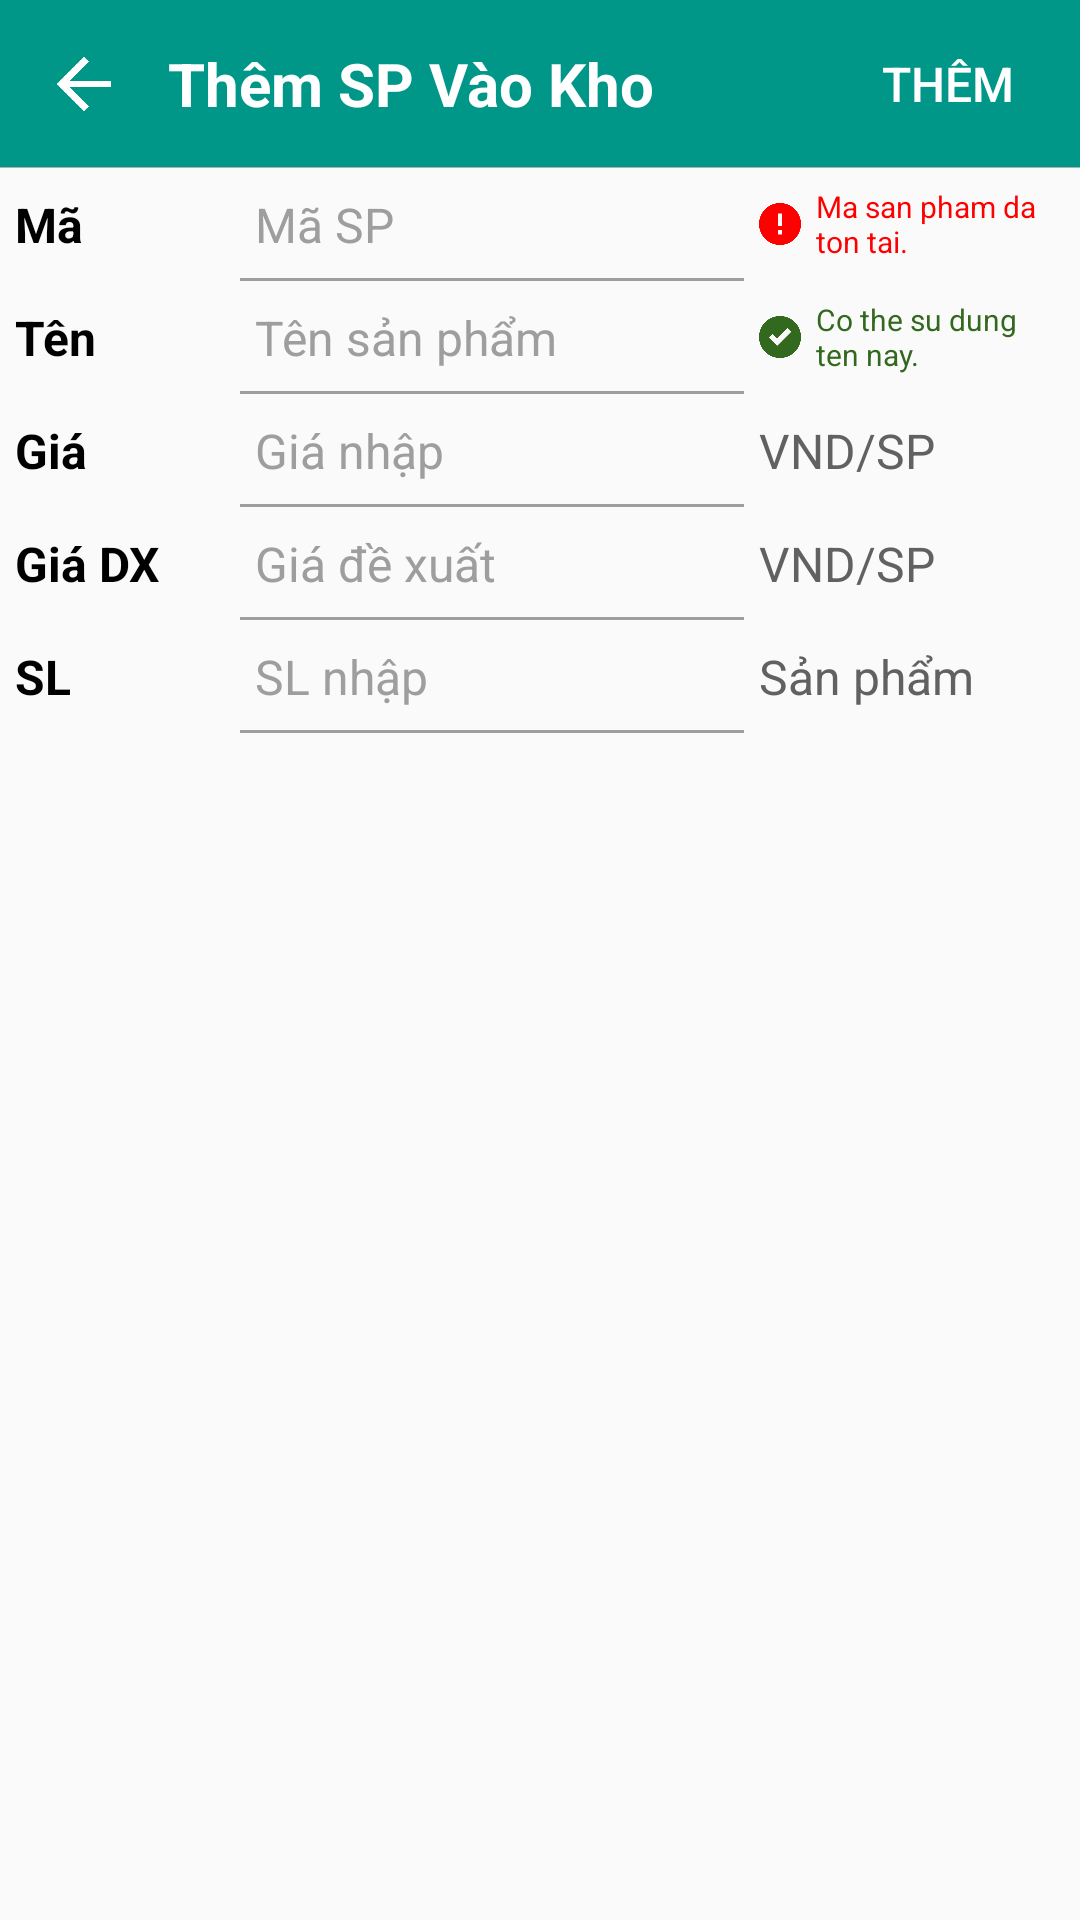

Reconstruct the res/layout file that produces this screen, plus the resources it refers to.
<!-- AndroidManifest.xml: application theme AppTheme -->
<!-- res/layout/activity_them_spkho.xml -->
<?xml version="1.0" encoding="utf-8" ?>
<LinearLayout xmlns:android="http://schemas.android.com/apk/res/android"
    android:layout_width="match_parent"
    android:layout_height="match_parent"
    android:orientation="vertical">

    <LinearLayout
        android:layout_width="match_parent"
        android:layout_height="56dp"
        android:background="@color/colorPrimary"
        android:orientation="vertical">

        <LinearLayout
            android:layout_width="match_parent"
            android:layout_height="0dp"
            android:layout_weight="1"
            android:background="@color/colorPrimary"
            android:orientation="horizontal">

            <ImageView
                android:id="@+id/iv_back"
                android:layout_width="56dp"
                android:layout_height="56dp"
                android:clickable="true"
                android:onClick="onClick"
                android:padding="@dimen/button_image_padding"
                android:src="@drawable/ic_back"
                android:tint="@color/white" />

            <TextView
                android:id="@+id/tv_title"
                android:layout_width="0dp"
                android:layout_height="match_parent"
                android:layout_weight="1"
                android:ellipsize="end"
                android:gravity="center_vertical"
                android:maxLines="1"
                android:text="@string/them_sp_vao_kho"
                android:textColor="@color/white"
                android:textSize="20.0sp"
                android:textStyle="bold" />

            <Button
                android:id="@+id/btn_them"
                android:layout_width="wrap_content"
                android:layout_height="match_parent"
                android:background="#00000000"
                android:clickable="true"
                android:gravity="center"
                android:onClick="onClick"
                android:text="@string/them"
                android:textAllCaps="true"
                android:textColor="@drawable/selector_top_bar_tint_color"
                android:textSize="16.0sp" />
        </LinearLayout>

        <View
            android:layout_width="match_parent"
            android:layout_height="1px"
            android:background="#ffb1b1b1" />
    </LinearLayout>

    <ScrollView
        android:id="@id/frame"
        android:layout_width="match_parent"
        android:layout_height="0dp"
        android:layout_weight="1">

        <LinearLayout
            android:layout_width="match_parent"
            android:layout_height="wrap_content"
            android:orientation="vertical">

            <LinearLayout
                android:id="@+id/ll_ma_sp"
                android:layout_width="match_parent"
                android:layout_height="wrap_content"
                android:orientation="horizontal">

                <TextView
                    android:layout_width="80dp"
                    android:layout_height="match_parent"
                    android:gravity="center_vertical"
                    android:padding="5dp"
                    android:text="@string/ma"
                    android:textColor="@color/black"
                    android:textSize="16sp"
                    android:textStyle="bold" />

                <EditText
                    android:id="@+id/edt_ma_sp"
                    style="@style/edittext"
                    android:layout_width="0dp"
                    android:layout_height="match_parent"
                    android:layout_weight="1.5"
                    android:hint="@string/ma_sp"
                    android:singleLine="true" />

                <LinearLayout
                    android:layout_width="0dp"
                    android:layout_height="match_parent"
                    android:layout_weight="1">

                    <ImageView
                        android:id="@+id/iv_ma_sp_info"
                        android:layout_width="24dp"
                        android:layout_height="24dp"
                        android:layout_gravity="center"
                        android:padding="5dp"
                        android:src="@drawable/ic_warning"
                        android:tint="@color/red" />

                    <TextView
                        android:id="@+id/tv_ma_sp_info"
                        android:layout_width="0dp"
                        android:layout_height="match_parent"
                        android:layout_weight="1"
                        android:gravity="center_vertical"
                        android:paddingRight="5dp"
                        android:text="Ma san pham da ton tai."
                        android:textColor="@color/red"
                        android:textSize="10sp" />
                </LinearLayout>
            </LinearLayout>

            <LinearLayout
                android:id="@+id/ll_ten_sp"
                android:layout_width="match_parent"
                android:layout_height="wrap_content"
                android:orientation="horizontal">

                <TextView
                    android:layout_width="80dp"
                    android:layout_height="match_parent"
                    android:gravity="center_vertical"
                    android:padding="5dp"
                    android:text="@string/ten"
                    android:textColor="@color/black"
                    android:textSize="16sp"
                    android:textStyle="bold" />

                <EditText
                    android:id="@+id/edt_ten_sp"
                    style="@style/edittext"
                    android:layout_width="0dp"
                    android:layout_height="match_parent"
                    android:layout_weight="1.5"
                    android:hint="@string/ten_sp"
                    android:singleLine="true" />

                <LinearLayout
                    android:layout_width="0dp"
                    android:layout_height="match_parent"
                    android:layout_weight="1">

                    <ImageView
                        android:id="@+id/iv_ten_sp_info"
                        android:layout_width="24dp"
                        android:layout_height="24dp"
                        android:layout_gravity="center"
                        android:padding="5dp"
                        android:src="@drawable/ic_success"
                        android:tint="#ff33691e" />

                    <TextView
                        android:id="@+id/tv_ten_sp_info"
                        android:layout_width="0dp"
                        android:layout_height="match_parent"
                        android:layout_weight="1"
                        android:gravity="center_vertical"
                        android:paddingRight="5dp"
                        android:text="Co the su dung ten nay."
                        android:textColor="#ff33691e"
                        android:textSize="10sp" />
                </LinearLayout>
            </LinearLayout>

            <LinearLayout
                android:layout_width="match_parent"
                android:layout_height="wrap_content"
                android:orientation="horizontal">

                <TextView
                    android:layout_width="80dp"
                    android:layout_height="match_parent"
                    android:gravity="center_vertical"
                    android:padding="5dp"
                    android:text="@string/gia"
                    android:textColor="@color/black"
                    android:textSize="16sp"
                    android:textStyle="bold" />

                <EditText
                    android:id="@+id/edt_gia_nhap"
                    style="@style/edittext"
                    android:layout_width="0dp"
                    android:layout_height="match_parent"
                    android:layout_weight="1.5"
                    android:hint="@string/gia_nhap"
                    android:inputType="numberSigned"
                    android:maxLength="16"
                    android:maxLines="1"
                    android:singleLine="true" />

                <TextView
                    android:layout_width="0dp"
                    android:layout_height="match_parent"
                    android:layout_weight="1"
                    android:gravity="center_vertical"
                    android:padding="5dp"
                    android:text="VND/SP"
                    android:textColor="#ff616161"
                    android:textSize="16sp" />
            </LinearLayout>

            <LinearLayout
                android:layout_width="match_parent"
                android:layout_height="wrap_content"
                android:orientation="horizontal">

                <TextView
                    android:layout_width="80dp"
                    android:layout_height="match_parent"
                    android:gravity="center_vertical"
                    android:padding="5dp"
                    android:text="@string/giadx"
                    android:textColor="@color/black"
                    android:textSize="16sp"
                    android:textStyle="bold" />

                <EditText
                    android:id="@+id/edt_gia_de_xuat"
                    style="@style/edittext"
                    android:layout_width="0dp"
                    android:layout_height="match_parent"
                    android:layout_weight="1.5"
                    android:hint="@string/gia_de_xuat"
                    android:inputType="numberSigned"
                    android:maxLength="16"
                    android:maxLines="1"
                    android:singleLine="true" />

                <TextView
                    android:layout_width="0dp"
                    android:layout_height="match_parent"
                    android:layout_weight="1"
                    android:gravity="center_vertical"
                    android:padding="5dp"
                    android:text="VND/SP"
                    android:textColor="#ff616161"
                    android:textSize="16sp" />
            </LinearLayout>

            <LinearLayout
                android:id="@+id/ll_so_luong"
                android:layout_width="match_parent"
                android:layout_height="wrap_content"
                android:orientation="horizontal">

                <TextView
                    android:layout_width="80dp"
                    android:layout_height="match_parent"
                    android:gravity="center_vertical"
                    android:padding="5dp"
                    android:text="@string/sl"
                    android:textColor="@color/black"
                    android:textSize="16sp"
                    android:textStyle="bold" />

                <EditText
                    android:id="@+id/edt_sl_nhap"
                    style="@style/edittext"
                    android:layout_width="0dp"
                    android:layout_height="match_parent"
                    android:layout_weight="1.5"
                    android:hint="@string/sl_nhap"
                    android:inputType="numberSigned"
                    android:maxLength="16"
                    android:maxLines="1"
                    android:singleLine="true" />

                <TextView
                    android:layout_width="0dp"
                    android:layout_height="match_parent"
                    android:layout_weight="1"
                    android:gravity="center_vertical"
                    android:padding="5dp"
                    android:text="@string/san_pham"
                    android:textColor="#ff616161"
                    android:textSize="16sp" />
            </LinearLayout>

        </LinearLayout>

    </ScrollView>

</LinearLayout>
<!-- resources referenced by this layout -->
<resources>
  <color name="black">#000000</color>
  <color name="colorPrimary">#ff009688</color>
  <color name="red">#FF0000</color>
  <color name="white">#FFFFFF</color>
  <dimen name="button_image_padding">19dp</dimen>
  <!-- drawable ic_back: png bitmap (drawable-v24, 702 bytes) -->
  <!-- drawable ic_warning: png bitmap (drawable-v24, 2412 bytes) -->
  <!-- drawable selector_top_bar_tint_color (drawable) -->
  <?xml version="1.0" encoding="utf-8" ?>
  <selector xmlns:android="http://schemas.android.com/apk/res/android">
      <item android:color="@color/white" android:state_selected="true" />
      <item android:color="#ff4db6ac" android:state_pressed="true" />
      <item android:color="@color/white" />
  </selector>
  <string name="gia">Giá</string>
  <string name="gia_de_xuat">Giá đề xuất</string>
  <string name="gia_nhap">Giá nhập</string>
  <string name="giadx">Giá DX</string>
  <string name="ma">Mã</string>
  <string name="ma_sp">Mã SP</string>
  <string name="san_pham">Sản phẩm</string>
  <string name="sl">SL</string>
  <string name="sl_nhap">SL nhập</string>
  <string name="ten">Tên</string>
  <string name="ten_sp">Tên sản phẩm</string>
  <string name="them">Thêm</string>
  <string name="them_sp_vao_kho">Thêm SP Vào Kho</string>
  <style name="edittext">
          <item name="android:textSize">16sp</item>
          <item name="android:textColor">#ff111111</item>
          <item name="android:textColorHint">#ff9e9e9e</item>
          <item name="android:background">@drawable/selector_background_edittext</item>
          <item name="android:textCursorDrawable">@drawable/shape_cursor_edittext</item>
      </style>
  <style name="AppTheme" parent="Theme.AppCompat.Light.NoActionBar">
          
          <item name="colorPrimary">@color/colorPrimary</item>
          <item name="colorPrimaryDark">@color/colorPrimaryDark</item>
          <item name="colorAccent">@color/colorAccent</item>
      </style>
  <!-- drawable selector_background_edittext (drawable) -->
  <?xml version="1.0" encoding="utf-8" ?>
  <selector xmlns:android="http://schemas.android.com/apk/res/android">
      <item android:drawable="@drawable/layer_list_bg_edittext_focused" android:state_focused="true" />
      <item android:drawable="@drawable/layer_list_bg_edittext" />
  </selector>
  <!-- drawable shape_cursor_edittext (drawable) -->
  <?xml version="1.0" encoding="utf-8" ?>
  <shape xmlns:android="http://schemas.android.com/apk/res/android"
      android:shape="rectangle">
      <size android:width="1dp" />
      <solid android:color="@color/colorPrimary" />
  </shape>
  <color name="colorPrimaryDark">#00574B</color>
  <color name="colorAccent">#D81B60</color>
  <!-- drawable layer_list_bg_edittext_focused (drawable) -->
  <?xml version="1.0" encoding="utf-8" ?>
  <layer-list xmlns:android="http://schemas.android.com/apk/res/android">
      <item
          android:left="-2dp"
          android:right="-2dp"
          android:top="-2dp">
          <shape android:shape="rectangle">
              <solid android:color="#00ffffff" />
              <stroke
                  android:width="1dp"
                  android:color="@color/colorPrimary" />
              <padding
                  android:bottom="8dp"
                  android:left="5dp"
                  android:right="5dp"
                  android:top="8dp" />
          </shape>
      </item>
  </layer-list>
  <!-- drawable layer_list_bg_edittext (drawable) -->
  <?xml version="1.0" encoding="utf-8" ?>
  <layer-list xmlns:android="http://schemas.android.com/apk/res/android">
      <item
          android:left="-2dp"
          android:right="-2dp"
          android:top="-2dp">
          <shape android:shape="rectangle">
              <solid android:color="#00ffffff" />
              <stroke
                  android:width="1dp"
                  android:color="#ff9e9e9e" />
              <padding
                  android:bottom="8dp"
                  android:left="5dp"
                  android:right="5dp"
                  android:top="8dp" />
          </shape>
      </item>
  </layer-list>
</resources>
